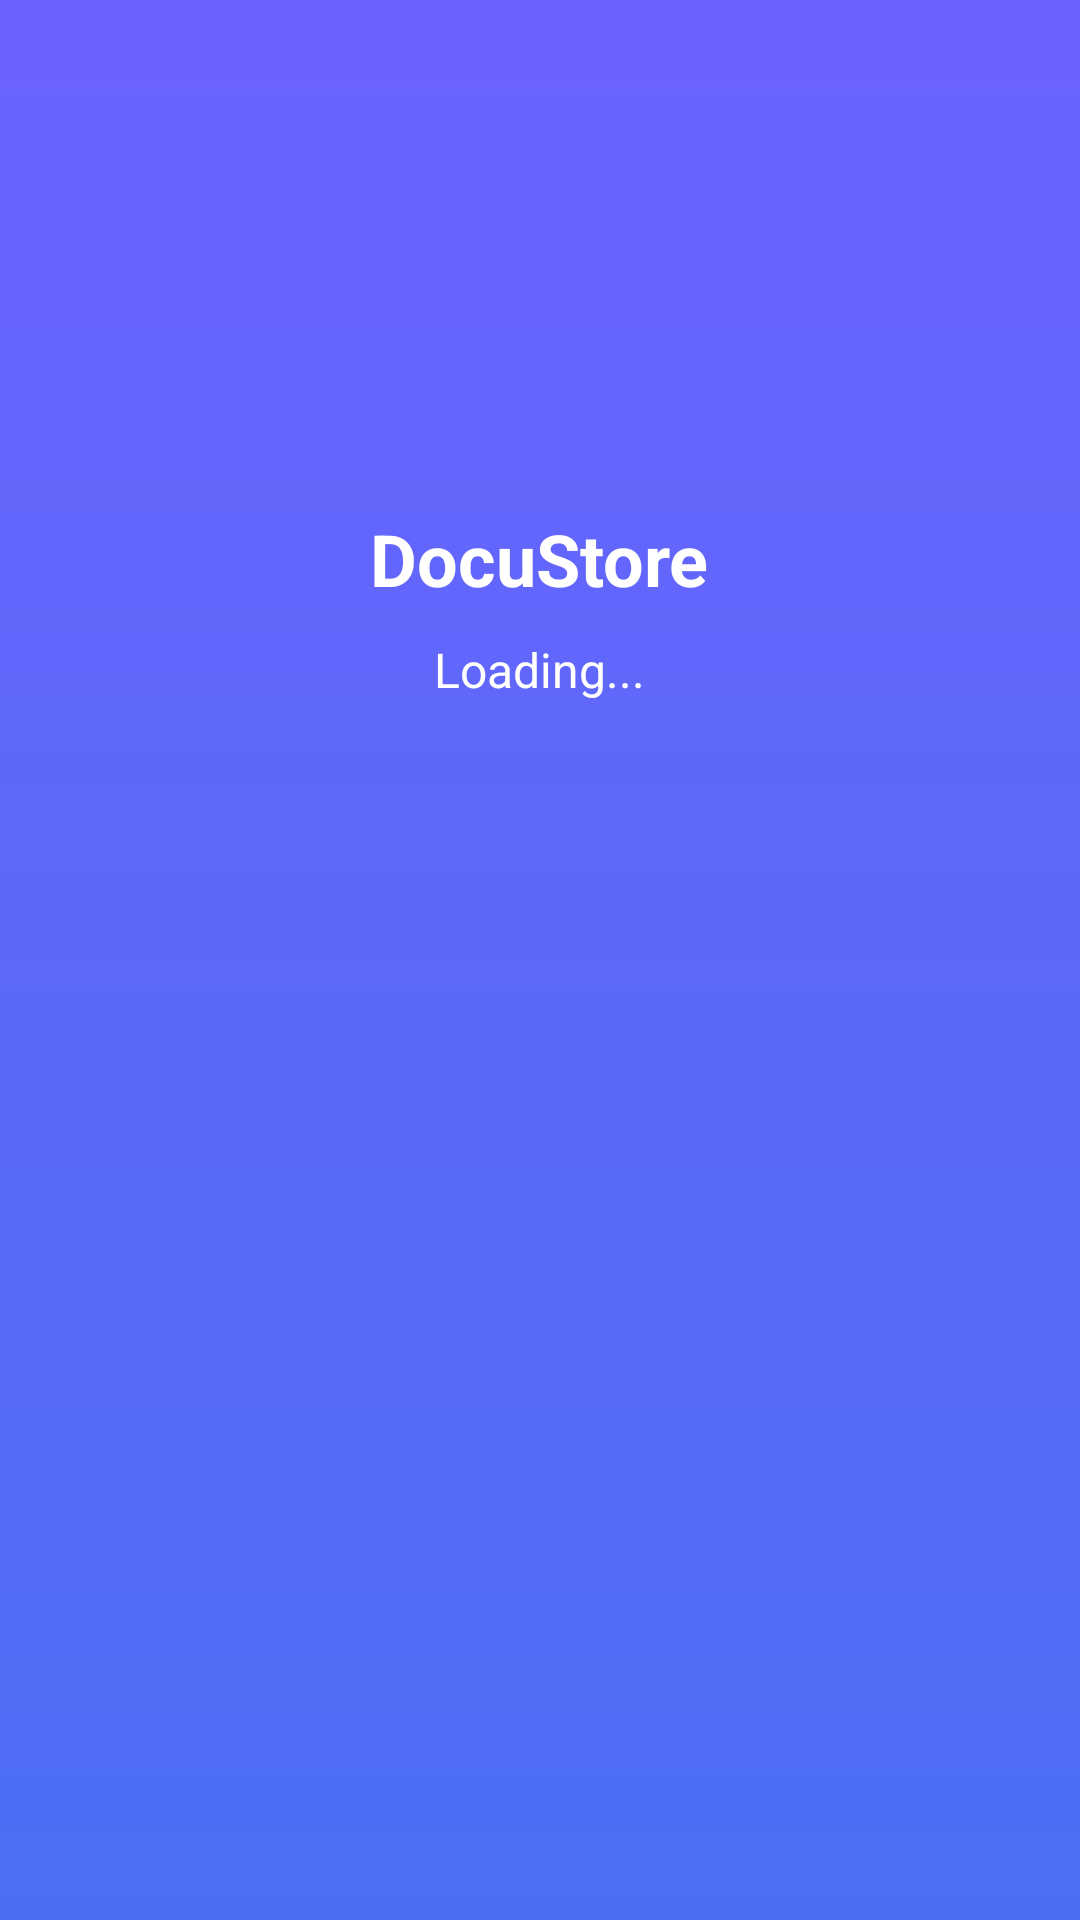

Android layout source for this screen:
<!-- AndroidManifest.xml: application theme Theme.Wallet -->
<!-- res/layout/activity_splash.xml -->
<?xml version="1.0" encoding="utf-8"?>
<RelativeLayout xmlns:android="http://schemas.android.com/apk/res/android"
    android:layout_width="match_parent"
    android:layout_height="match_parent"
    android:background="@drawable/splash_background">

    <ImageView
        android:id="@+id/logo"
        android:layout_width="wrap_content"
        android:layout_height="wrap_content"
        android:src="@drawable/ic_logo"
        android:layout_centerHorizontal="true"
        android:layout_marginTop="150dp"
        android:contentDescription="Logo"/>

    <TextView
        android:id="@+id/appName"
        android:layout_width="wrap_content"
        android:layout_height="wrap_content"
        android:text="DocuStore"
        android:textColor="@android:color/white"
        android:textSize="24sp"
        android:textStyle="bold"
        android:layout_below="@id/logo"
        android:layout_centerHorizontal="true"
        android:layout_marginTop="20dp"/>

    <TextView
        android:id="@+id/loadingText"
        android:layout_width="wrap_content"
        android:layout_height="wrap_content"
        android:text="Loading..."
        android:textColor="@android:color/white"
        android:textSize="16sp"
        android:layout_below="@id/appName"
        android:layout_centerHorizontal="true"
        android:layout_marginTop="10dp"/>

</RelativeLayout>
<!-- resources referenced by this layout -->
<resources>
  <!-- drawable splash_background (drawable) -->
  <?xml version="1.0" encoding="utf-8"?>
  <layer-list xmlns:android="http://schemas.android.com/apk/res/android">
      <item>
          <shape android:shape="rectangle">
              <gradient
                  android:angle="270"
                  android:startColor="#6c63ff"
                  android:endColor="#4c6ef5"
                  android:type="linear"/>
          </shape>
      </item>
  </layer-list>
  <style name="Theme.Wallet" parent="android:Theme.Material.Light.NoActionBar" />
</resources>
